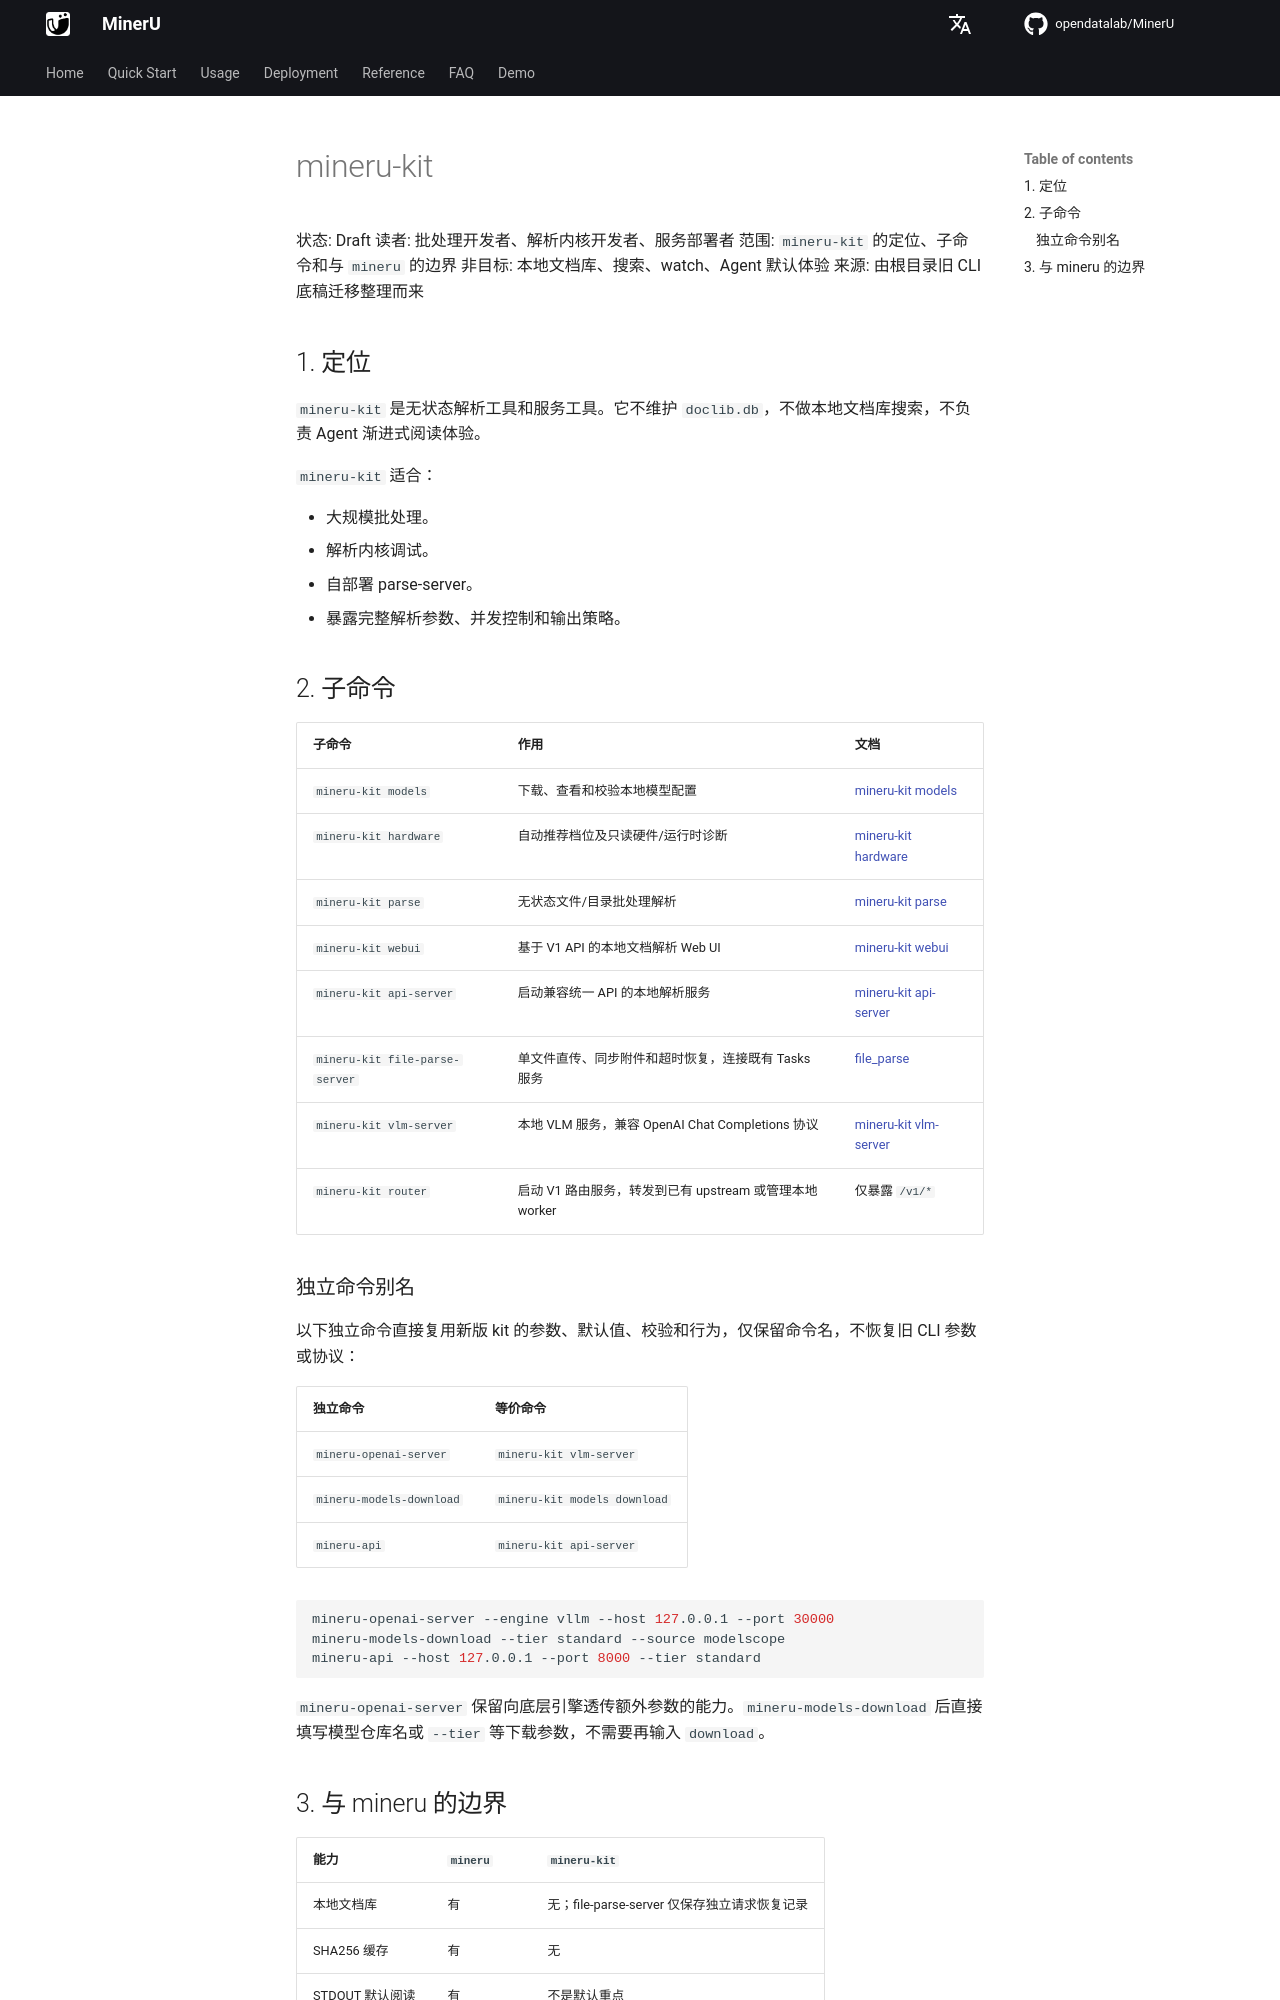

repository: opendatalab/MinerU · page: next/cli/mineru-kit/index.html · generator: mkdocs

# mineru-kit

状态: Draft
读者: 批处理开发者、解析内核开发者、服务部署者
范围: `mineru-kit` 的定位、子命令和与 `mineru` 的边界
非目标: 本地文档库、搜索、watch、Agent 默认体验
来源: 由根目录旧 CLI 底稿迁移整理而来

## 1. 定位

`mineru-kit` 是无状态解析工具和服务工具。它不维护 `doclib.db`，不做本地文档库搜索，不负责 Agent 渐进式阅读体验。

`mineru-kit` 适合：

- 大规模批处理。
- 解析内核调试。
- 自部署 parse-server。
- 暴露完整解析参数、并发控制和输出策略。

## 2. 子命令

| 子命令 | 作用 | 文档 |
|--------|------|------|
| `mineru-kit models` | 下载、查看和校验本地模型配置 | [mineru-kit models](mineru-kit-models.md) |
| `mineru-kit hardware` | 自动推荐档位及只读硬件/运行时诊断 | [mineru-kit hardware](mineru-kit-hardware.md) |
| `mineru-kit parse` | 无状态文件/目录批处理解析 | [mineru-kit parse](mineru-kit-parse.md) |
| `mineru-kit webui` | 基于 V1 API 的本地文档解析 Web UI | [mineru-kit webui](mineru-kit-webui.md) |
| `mineru-kit api-server` | 启动兼容统一 API 的本地解析服务 | [mineru-kit api-server](mineru-kit-api-server.md) |
| `mineru-kit file-parse-server` | 单文件直传、同步附件和超时恢复，连接既有 Tasks 服务 | [file_parse](https://opendatalab.github.io/MinerU/zh/usage/file_parse/) |
| `mineru-kit vlm-server` | 本地 VLM 服务，兼容 OpenAI Chat Completions 协议 | [mineru-kit vlm-server](mineru-kit-vlm-server.md) |
| `mineru-kit router` | 启动 V1 路由服务，转发到已有 upstream 或管理本地 worker | 仅暴露 `/v1/*` |

### 独立命令别名

以下独立命令直接复用新版 kit 的参数、默认值、校验和行为，仅保留命令名，不恢复旧 CLI 参数或协议：

| 独立命令 | 等价命令 |
|----------|----------|
| `mineru-openai-server` | `mineru-kit vlm-server` |
| `mineru-models-download` | `mineru-kit models download` |
| `mineru-api` | `mineru-kit api-server` |

```bash
mineru-openai-server --engine vllm --host 127.0.0.1 --port 30000
mineru-models-download --tier standard --source modelscope
mineru-api --host 127.0.0.1 --port 8000 --tier standard
```

`mineru-openai-server` 保留向底层引擎透传额外参数的能力。`mineru-models-download` 后直接填写模型仓库名或 `--tier` 等下载参数，不需要再输入 `download`。
